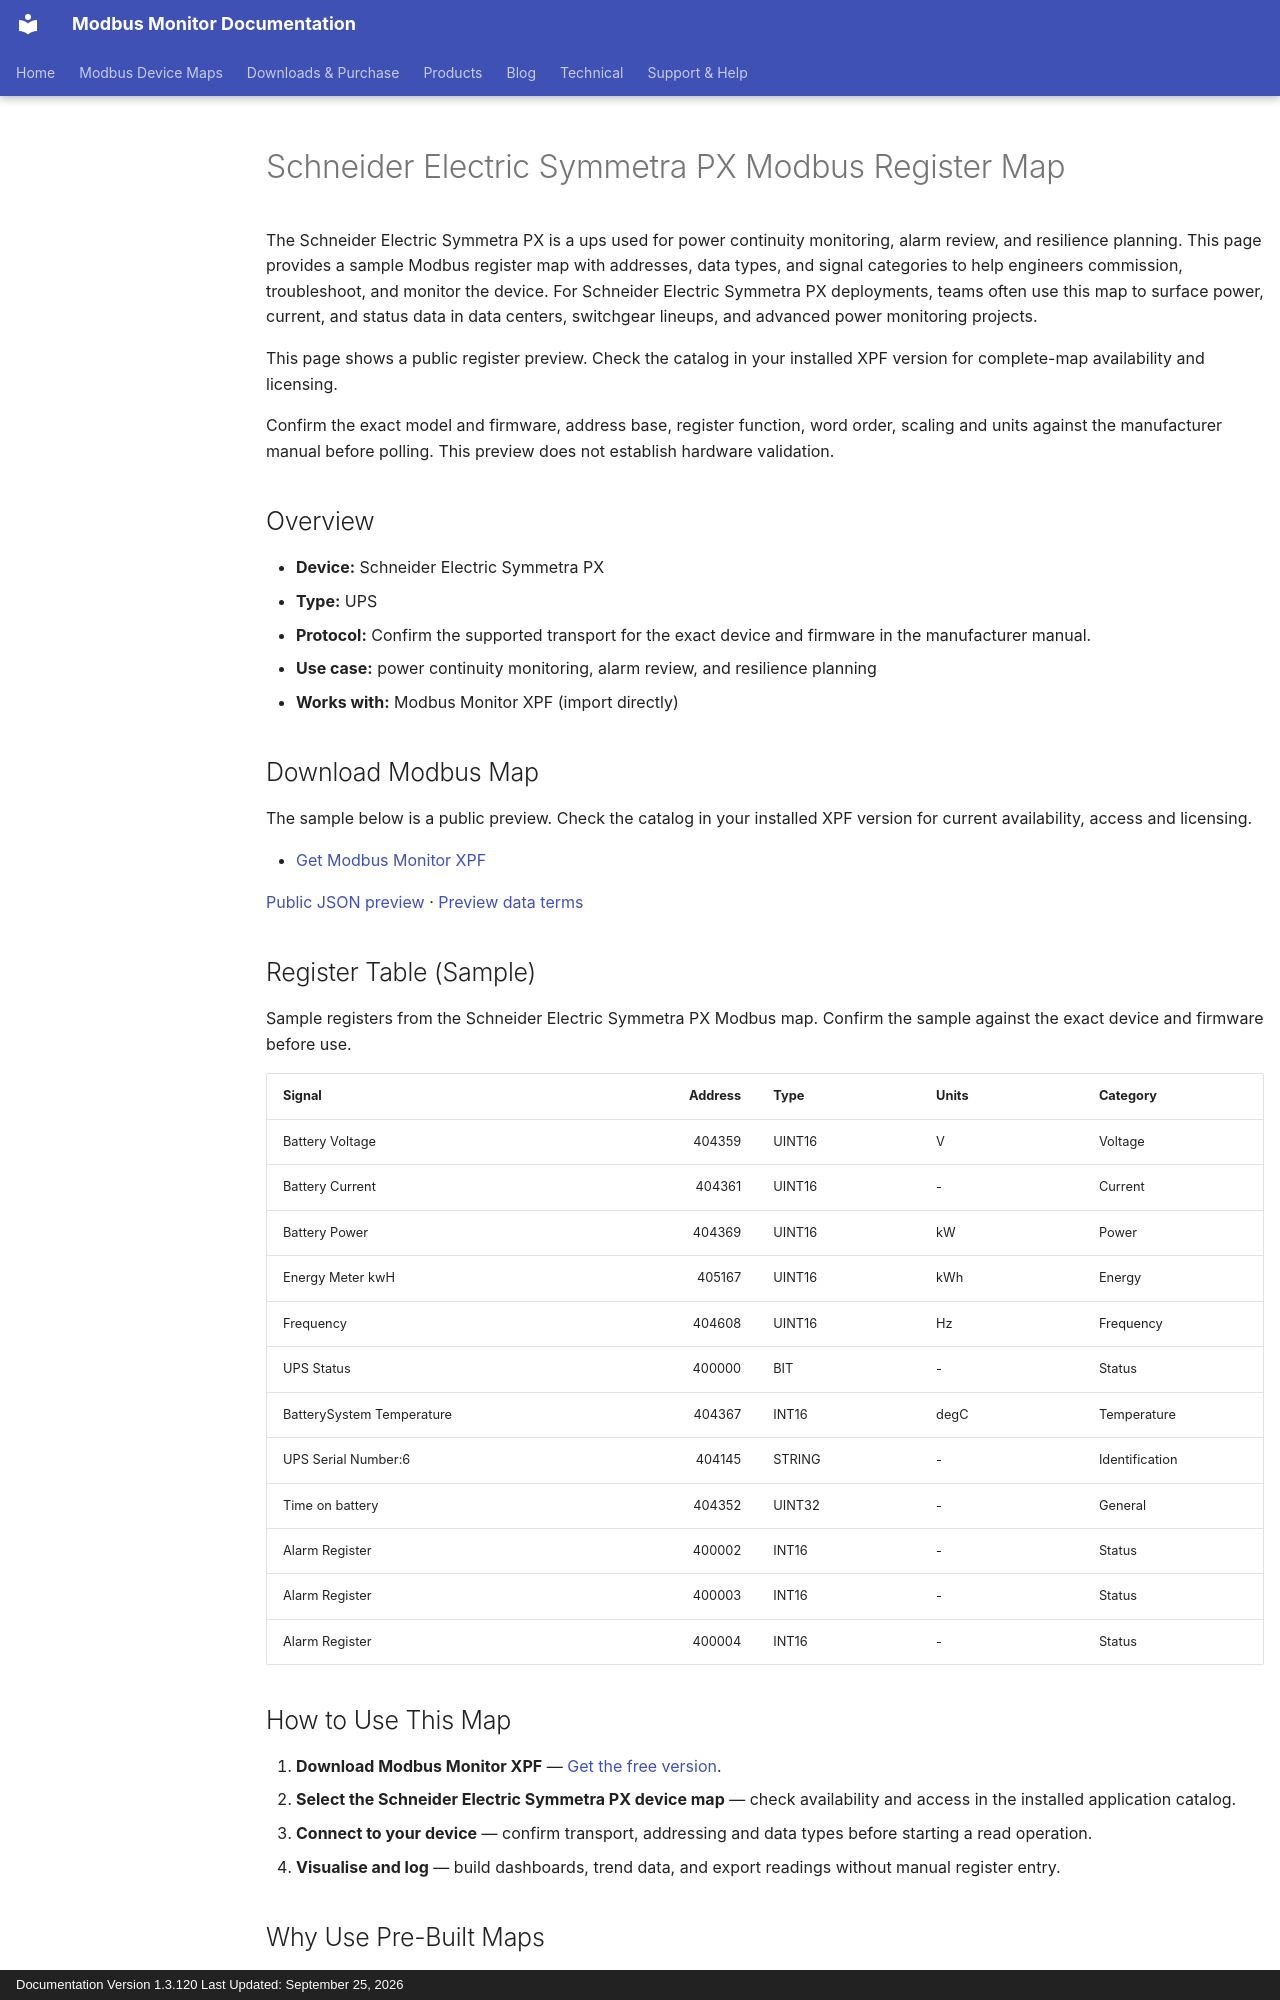

repository: Modbus-Monitor/modbus-monitor-docs · page: products/xpf/device-maps/schneider-electric/symmetra-px/index.html · generator: mkdocs · copyright: Documentation Version 1.3.120 Last Updated: September 25, 2026

---
title: Schneider Electric Symmetra PX Modbus Register Map
description: Schneider Electric Symmetra PX Modbus map and register map with sample Modbus registers, register addresses, and ups overview for engineers. Includes sample addresses and data types for review before use with Modbus Monitor XPF.
---

# Schneider Electric Symmetra PX Modbus Register Map

The Schneider Electric Symmetra PX is a ups used for power continuity monitoring, alarm review, and resilience planning. This page provides a sample Modbus register map with addresses, data types, and signal categories to help engineers commission, troubleshoot, and monitor the device. For Schneider Electric Symmetra PX deployments, teams often use this map to surface power, current, and status data in data centers, switchgear lineups, and advanced power monitoring projects.

This page shows a public register preview. Check the catalog in your installed XPF version for complete-map availability and licensing.

Confirm the exact model and firmware, address base, register function, word order, scaling and units against the manufacturer manual before polling. This preview does not establish hardware validation.

## Overview

- **Device:** Schneider Electric Symmetra PX
- **Type:** UPS
- **Protocol:** Confirm the supported transport for the exact device and firmware in the manufacturer manual.
- **Use case:** power continuity monitoring, alarm review, and resilience planning
- **Works with:** Modbus Monitor XPF (import directly)

## Download Modbus Map

The sample below is a public preview. Check the catalog in your installed XPF version for current availability, access and licensing.

- [Get Modbus Monitor XPF](https://www.modbusmonitor.com/download)

[Public JSON preview](https://modbus-monitor.github.io/modbus-device-maps/maps/schneider-electric/symmetra-px.json) · [Preview data terms](https://modbus-monitor.github.io/modbus-device-maps/data-license/)

## Register Table (Sample)

Sample registers from the Schneider Electric Symmetra PX Modbus map. Confirm the sample against the exact device and firmware before use.

| Signal | Address | Type | Units | Category |
|---|---:|---|---|---|
| Battery Voltage | 404359 | UINT16 | V | Voltage |
| Battery Current | 404361 | UINT16 | - | Current |
| Battery Power | 404369 | UINT16 | kW | Power |
| Energy Meter kwH | 405167 | UINT16 | kWh | Energy |
| Frequency | 404608 | UINT16 | Hz | Frequency |
| UPS Status | 400000 | BIT | - | Status |
| BatterySystem Temperature | 404367 | INT16 | degC | Temperature |
| UPS Serial Number:6 | 404145 | STRING | - | Identification |
| Time on battery | 404352 | UINT32 | - | General |
| Alarm Register | 400002 | INT16 | - | Status |
| Alarm Register | 400003 | INT16 | - | Status |
| Alarm Register | 400004 | INT16 | - | Status |

## How to Use This Map

1. **Download Modbus Monitor XPF** — [Get the free version](https://www.modbusmonitor.com/download).
2. **Select the Schneider Electric Symmetra PX device map** — check availability and access in the installed application catalog.
3. **Connect to your device** — confirm transport, addressing and data types before starting a read operation.
4. **Visualise and log** — build dashboards, trend data, and export readings without manual register entry.
